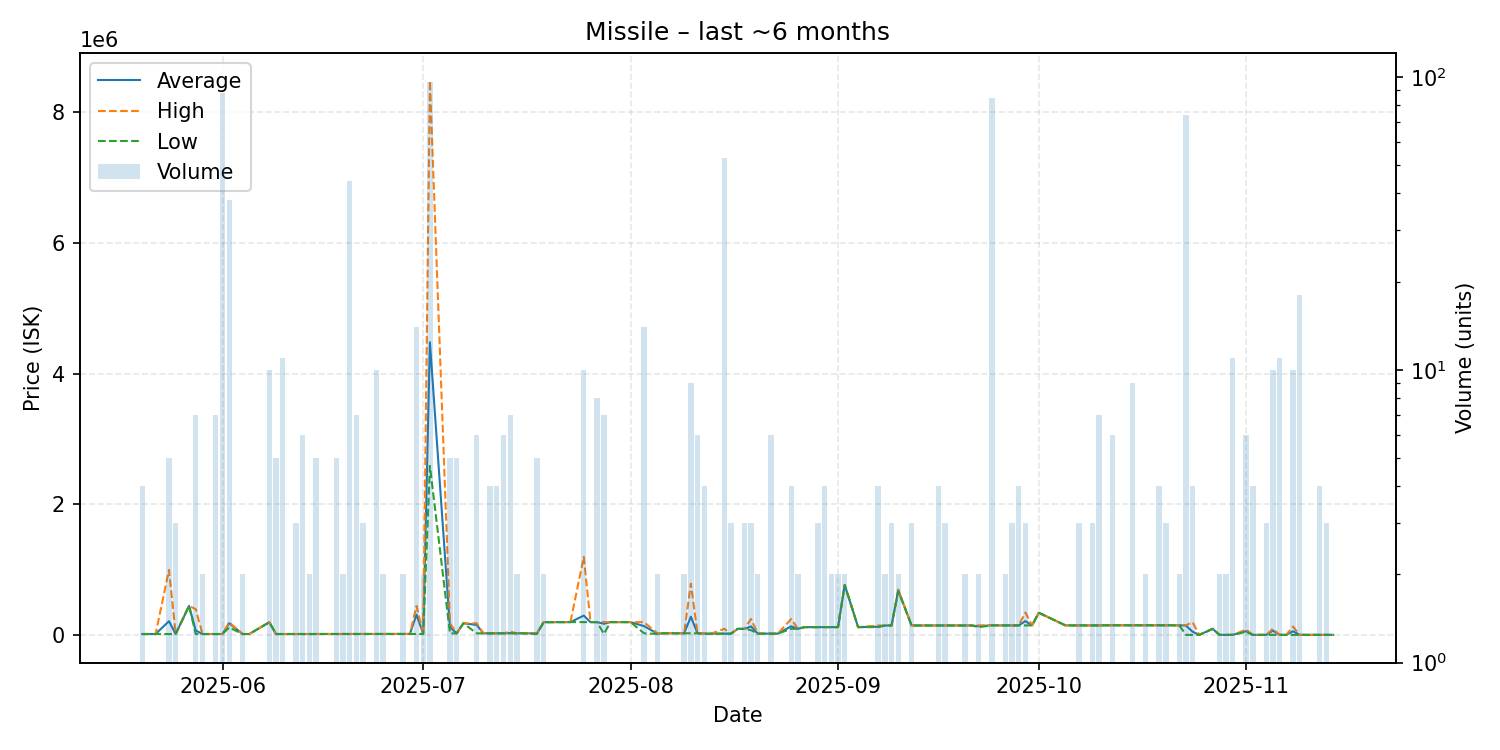

The data file committed next to this chart (first rows):
date, average, highest, lowest, order_count, volume
2025-05-20, 20150, 20150, 20150, 4, 4
2025-05-21, 20130, 20130, 20130, 1, 1
2025-05-22, 20130, 20130, 20130, 1, 1
2025-05-24, 216084, 999900, 20130, 3, 5
2025-05-25, 20130, 20130, 20130, 1, 3
2025-05-27, 450000, 450000, 450000, 1, 1
2025-05-28, 74383, 399900, 20130, 4, 7
2025-05-29, 20130, 20130, 20130, 1, 2
2025-05-31, 20130, 20130, 20130, 5, 7
2025-06-01, 20130, 20140, 20130, 9, 88
2025-06-02, 184394, 198600, 120100, 9, 38
2025-06-04, 20130, 20130, 20130, 2, 2
2025-06-05, 20130, 20130, 20130, 1, 1
2025-06-08, 199910, 200000, 199900, 2, 10
2025-06-09, 20130, 20130, 20130, 5, 5
2025-06-10, 20130, 20130, 20130, 2, 11
2025-06-12, 20130, 20130, 20130, 1, 3
2025-06-13, 21000, 21000, 21000, 3, 6
2025-06-14, 21000, 21000, 21000, 2, 2
2025-06-15, 21000, 21000, 21000, 3, 5
2025-06-16, 21000, 21000, 21000, 1, 1
2025-06-17, 21000, 21000, 21000, 1, 1
2025-06-18, 21000, 21000, 21000, 1, 5
2025-06-19, 21000, 21000, 21000, 2, 2
2025-06-20, 21000, 21000, 21000, 2, 44
2025-06-21, 21000, 21000, 21000, 2, 7
2025-06-22, 21000, 21000, 21000, 3, 3
2025-06-24, 21130, 21130, 21130, 5, 10
2025-06-25, 21130, 21130, 21130, 1, 2
2025-06-27, 21130, 21130, 21130, 1, 1
2025-06-28, 21130, 21130, 21130, 2, 2
2025-06-29, 21130, 21130, 21130, 1, 1
2025-06-30, 315937, 448300, 21130, 9, 14
2025-07-01, 21130, 21130, 21130, 2, 2
2025-07-02, 4479362, 8477000, 2590000, 25, 96
2025-07-05, 122440, 184000, 30100, 2, 5
2025-07-06, 30180, 30180, 30180, 2, 5
2025-07-07, 184000, 184000, 184000, 1, 1
2025-07-09, 158363, 184000, 30180, 2, 6
2025-07-10, 30180, 30180, 30180, 1, 1
2025-07-11, 30180, 30180, 30180, 2, 4
2025-07-12, 30190, 30190, 30190, 2, 4
2025-07-13, 31000, 31000, 31000, 3, 6
2025-07-14, 34859, 58010, 31000, 4, 7
2025-07-15, 31000, 31000, 31000, 2, 2
2025-07-16, 31000, 31000, 31000, 1, 1
2025-07-18, 29216, 31250, 21070, 5, 5
2025-07-19, 201050, 202100, 200000, 2, 2
2025-07-21, 202000, 202000, 202000, 1, 1
2025-07-23, 202000, 202000, 202000, 1, 1
2025-07-25, 301800, 1200000, 202000, 7, 10
2025-07-26, 202000, 202000, 202000, 1, 1
2025-07-27, 202000, 202000, 202000, 3, 8
2025-07-28, 176153, 202000, 21070, 7, 7
2025-07-29, 202000, 202000, 202000, 1, 1
2025-07-30, 202000, 202000, 202000, 1, 1
2025-07-31, 202000, 202000, 202000, 1, 1
2025-08-01, 202000, 202000, 202000, 1, 1
2025-08-03, 140932, 202000, 31010, 4, 14
2025-08-05, 26040, 31010, 21070, 2, 2
... 79 more rows
